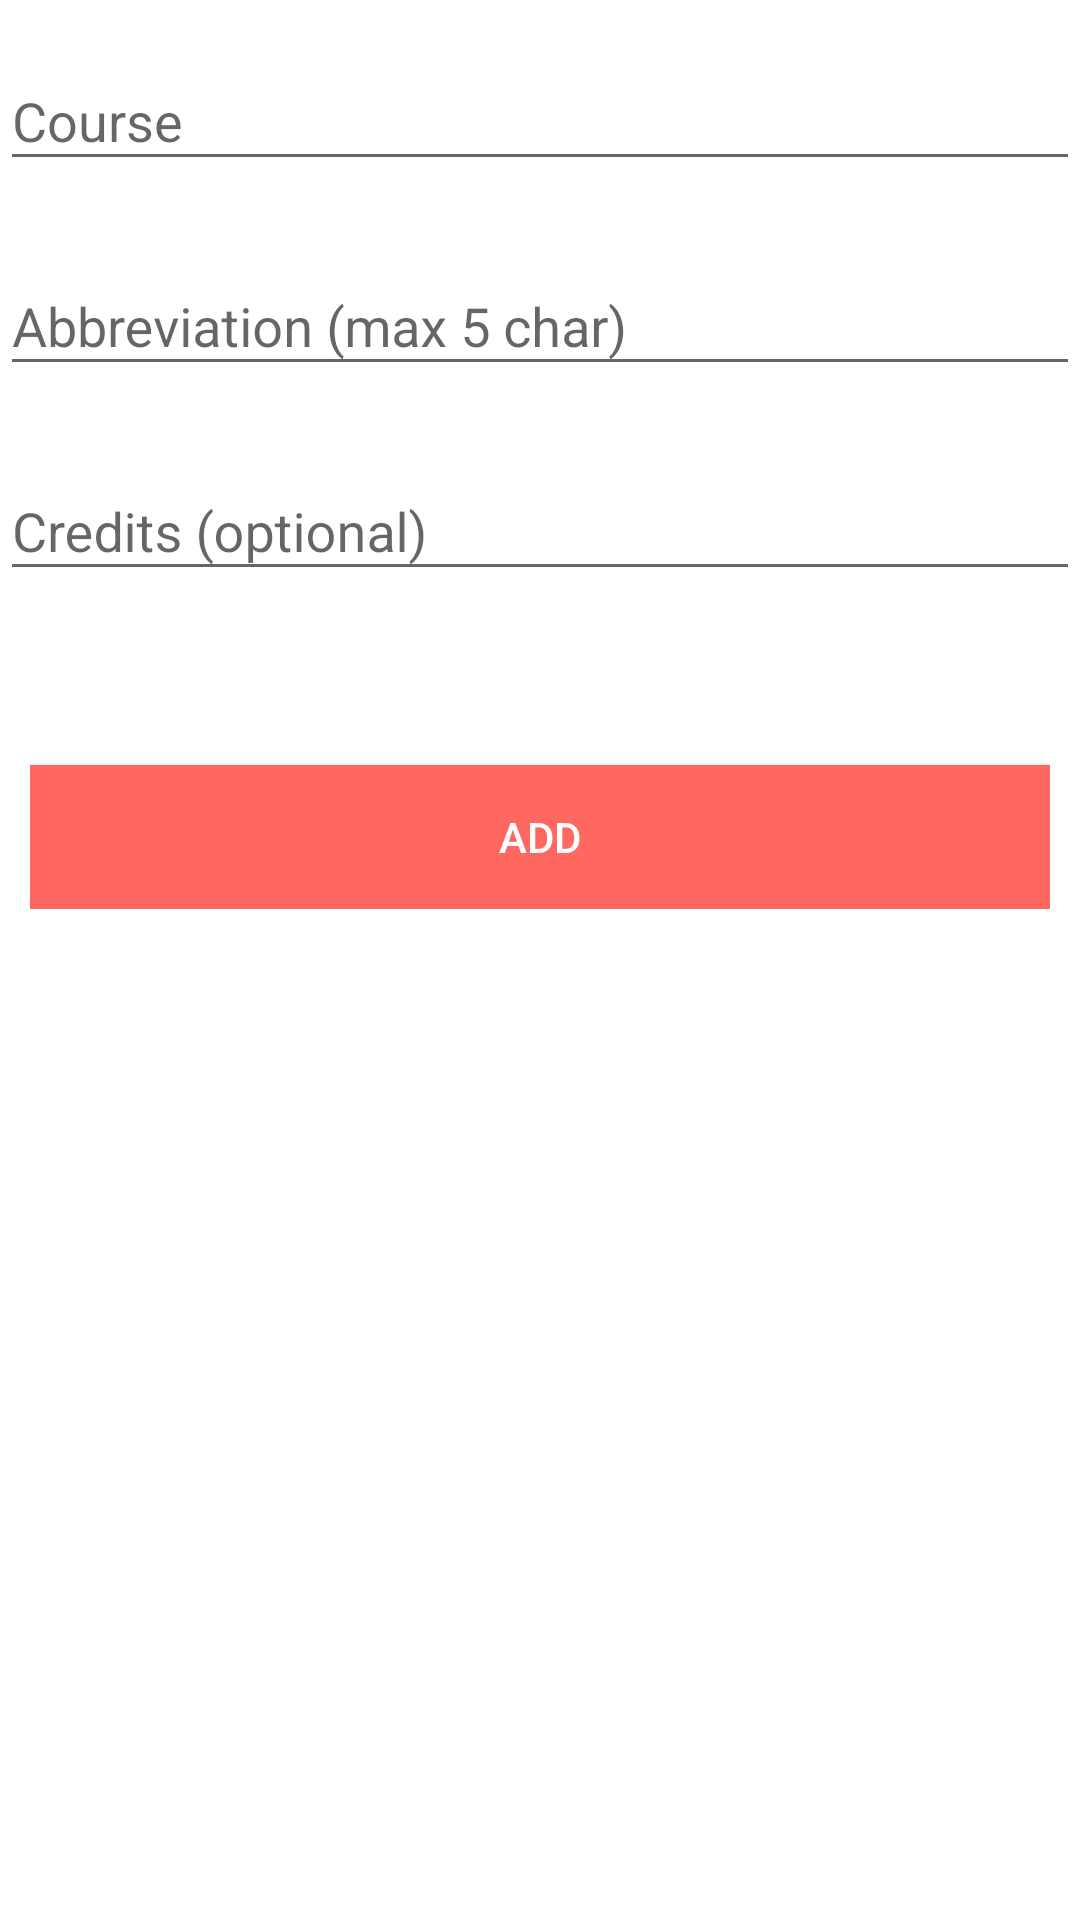

Reconstruct the res/layout file that produces this screen, plus the resources it refers to.
<!-- AndroidManifest.xml: application theme AppTheme -->
<!-- res/layout/course_add.xml -->
<?xml version="1.0" encoding="utf-8"?>
<LinearLayout
    xmlns:android="http://schemas.android.com/apk/res/android"
    android:layout_width="fill_parent"
    android:layout_height="fill_parent"
    android:background="#ffffffff"
    android:orientation="vertical">

    <android.support.design.widget.TextInputLayout
        android:layout_width="match_parent"
        android:layout_height="wrap_content"
        android:layout_marginTop="8dp"
        android:layout_marginBottom="8dp">
        <EditText android:id="@+id/et_course"
            android:layout_width="match_parent"
            android:layout_height="wrap_content"
            android:inputType="text"
            android:hint="Course" />
    </android.support.design.widget.TextInputLayout>

    <android.support.design.widget.TextInputLayout
        android:layout_width="match_parent"
        android:layout_height="wrap_content"
        android:layout_marginTop="8dp"
        android:layout_marginBottom="8dp">
        <EditText android:id="@+id/et_abbr"
            android:layout_width="match_parent"
            android:layout_height="wrap_content"
            android:inputType="text"
            android:maxLength="5"
            android:hint="Abbreviation (max 5 char) " />
    </android.support.design.widget.TextInputLayout>

    <android.support.design.widget.TextInputLayout
        android:layout_width="match_parent"
        android:layout_height="wrap_content"
        android:layout_marginTop="8dp"
        android:layout_marginBottom="8dp">
        <EditText android:id="@+id/et_credits"
            android:layout_width="match_parent"
            android:layout_height="wrap_content"
            android:inputType="textEmailAddress"
            android:hint="Credits (optional) " />
    </android.support.design.widget.TextInputLayout>

    <ScrollView
        android:id="@+id/scroll_addCourse"
        android:layout_width="fill_parent"
        android:layout_height="0.0dip"
        android:layout_weight="1.03"
        android:fillViewport="false">

        <LinearLayout
            android:layout_width="fill_parent"
            android:layout_height="wrap_content"
            android:orientation="vertical"
            android:padding="10.0dip">
            <Button
                android:id="@+id/bt_addCourse"
                android:layout_width="fill_parent"
                android:layout_height="wrap_content"
                android:layout_marginTop="40dp"
                android:background="@color/btn_logut_bg"
                android:text="ADD"
                android:textColor="@color/white"

                />
        </LinearLayout>
    </ScrollView>
</LinearLayout>
<!-- resources referenced by this layout -->
<resources>
  <color name="btn_logut_bg">#ff6861</color>
  <color name="white">#ffffff</color>
  <style name="AppTheme" parent="Theme.AppCompat.Light.NoActionBar">
          
          <item name="colorPrimary">@color/myPrimaryColor</item>
          <item name="colorPrimaryDark">@color/myPrimaryDarkColor</item>
          <item name="colorAccent">@color/myAccentColor</item>
          <item name="android:textColorPrimary">@color/myTextPrimaryColor</item>
          <item name="android:navigationBarColor">@color/myNavigationColor</item>
          <item name="drawerArrowStyle">@style/DrawerArrowStyle</item>
  
          <item name="android:windowDrawsSystemBarBackgrounds">true</item>
          <item name="android:statusBarColor">@android:color/transparent</item>
  
          <item name="android:windowBackground">@color/myWindowBackground</item>
          <item name="android:windowContentTransitions">true</item>
      </style>
  <color name="myPrimaryColor">#2196F3</color>
  <color name="myPrimaryDarkColor">#1976D2</color>
  <color name="myAccentColor">#FF4081</color>
  <color name="myTextPrimaryColor">#212121</color>
  <color name="myNavigationColor">#000</color>
  <style name="DrawerArrowStyle" parent="Widget.AppCompat.DrawerArrowToggle">
          <item name="spinBars">true</item>
          <item name="color">@android:color/white</item>
      </style>
  <color name="myWindowBackground">#FFF</color>
</resources>
